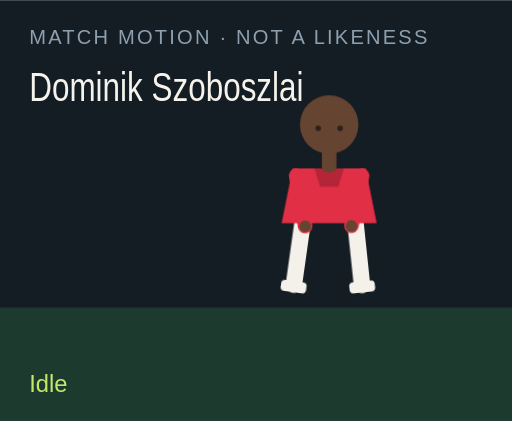
t = 0.00 s
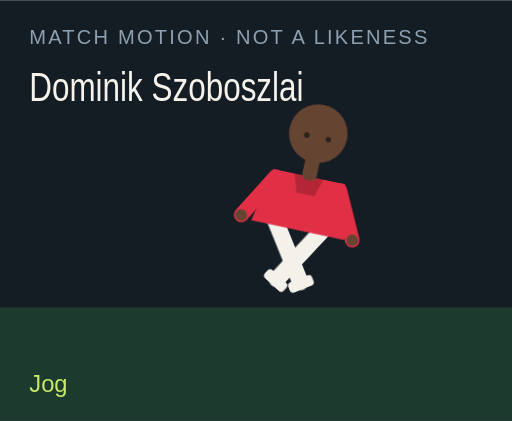
t = 1.50 s
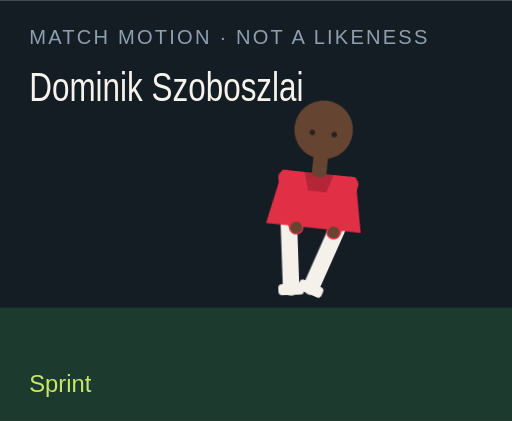
t = 3.00 s
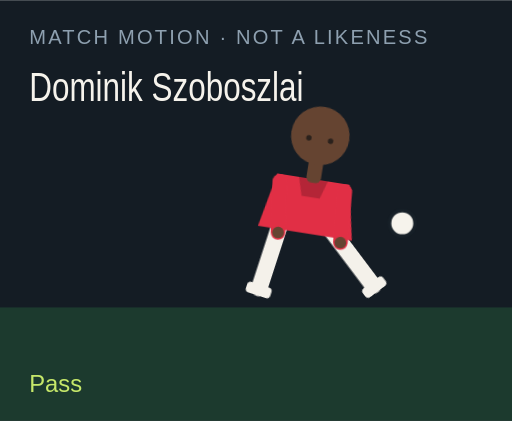
t = 4.50 s
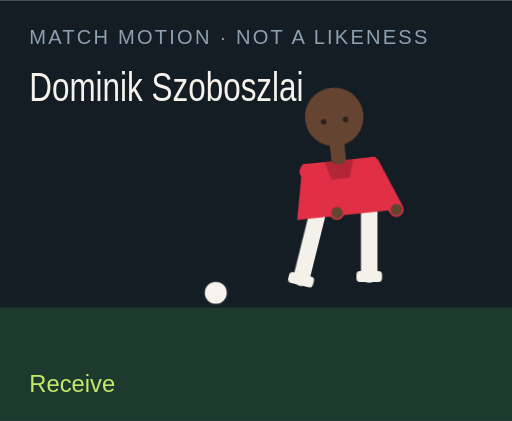
t = 6.00 s
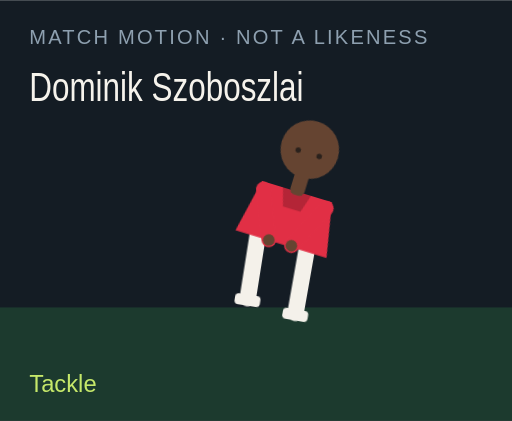
t = 7.50 s

The animated SVG that drew these frames (rendered in a browser with its animation timeline set to each time). Animation: 18 CSS @keyframes rules; one cycle of 9.00 s, repeats indefinitely.

<?xml version="1.0" encoding="UTF-8"?>
<svg xmlns="http://www.w3.org/2000/svg" viewBox="0 0 280 230" role="img">
  <style>@media (prefers-reduced-motion: reduce){animate,animateTransform{display:none}}</style>
  <rect width="280" height="230" fill="#141c24"/>
  <rect y="168" width="280" height="62" fill="#1c3a2e"/>
  <text x="16" y="24" fill="#8ea0b0" font-family="Arial,sans-serif" font-size="11" letter-spacing="1.2">MATCH MOTION · NOT A LIKENESS</text>
  <text x="16" y="55" fill="#f6f3ec" font-family="Impact,sans-serif" font-size="22" textLength="150" lengthAdjust="spacingAndGlyphs">Dominik Szoboszlai</text>
  <circle r="7" fill="#f6f3ec" stroke="#172028" stroke-width="2" id="motion-13192" cx="150" cy="160" opacity="0">
    
    
    
  </circle>
  <g transform="translate(132 40)">
    <g id="motion-13214" transform="rotate(0 48 90)">
      
      <g id="motion-13216" transform="translate(0 0)">
        
        <g transform="translate(34 78)"><g id="motion-13218" transform="rotate(8)"><path d="M0 0 V38" stroke="#f4f1ea" stroke-width="9" stroke-linecap="round"/><rect x="-7" y="36" width="14" height="6" rx="2" fill="#f4f1ea"/></g></g>
        <g transform="translate(62 78)"><g id="motion-13220" transform="rotate(-6)"><path d="M0 0 V38" stroke="#f4f1ea" stroke-width="9" stroke-linecap="round"/><rect x="-7" y="36" width="14" height="6" rx="2" fill="#f4f1ea"/></g></g>
        <path d="M28 52 h40 l6 30 H22 Z" fill="#e12f45"/>
        <path d="M40 52 h16 l-3 10 H43 Z" fill="#000" opacity=".2"/>
        <g transform="translate(30 56)"><g id="motion-13222" transform="rotate(-10)"><path d="M0 0 V28" stroke="#e12f45" stroke-width="8" stroke-linecap="round"/><circle cx="0" cy="28" r="3.2" fill="#654431"/></g></g>
        <g transform="translate(66 56)"><g id="motion-13224" transform="rotate(12)"><path d="M0 0 V28" stroke="#e12f45" stroke-width="8" stroke-linecap="round"/><circle cx="0" cy="28" r="3.2" fill="#654431"/></g></g>
        <rect x="44" y="40" width="8" height="14" rx="3" fill="#654431"/>
        <circle cx="48" cy="28" r="16" fill="#654431"/>
        
        <circle cx="42" cy="30" r="1.5" fill="#2a211c"/><circle cx="54" cy="30" r="1.5" fill="#2a211c"/>
      </g>
    </g>
  </g>
  <text x="16" y="214" fill="#c6e86a" font-family="Arial,sans-serif" font-size="13" opacity="1" id="motion-13196">Idle</text><text x="16" y="214" fill="#c6e86a" font-family="Arial,sans-serif" font-size="13" opacity="0" id="motion-13198">Jog</text><text x="16" y="214" fill="#c6e86a" font-family="Arial,sans-serif" font-size="13" opacity="0" id="motion-13200">Sprint</text><text x="16" y="214" fill="#c6e86a" font-family="Arial,sans-serif" font-size="13" opacity="0" id="motion-13202">Dribble</text><text x="16" y="214" fill="#c6e86a" font-family="Arial,sans-serif" font-size="13" opacity="0" id="motion-13204">Pass</text><text x="16" y="214" fill="#c6e86a" font-family="Arial,sans-serif" font-size="13" opacity="0" id="motion-13206">Shoot</text><text x="16" y="214" fill="#c6e86a" font-family="Arial,sans-serif" font-size="13" opacity="0" id="motion-13208">Receive</text><text x="16" y="214" fill="#c6e86a" font-family="Arial,sans-serif" font-size="13" opacity="0" id="motion-13210">Tackle</text><text x="16" y="214" fill="#c6e86a" font-family="Arial,sans-serif" font-size="13" opacity="0" id="motion-13212">Arms wide</text>
<style>@keyframes track-13193{0%{cx:150px}11.1%{cx:156px}22.2%{cx:164px}33.300000000000004%{cx:142px}44.4%{cx:190px}55.60000000000001%{cx:250px}66.7%{cx:118px}77.8%{cx:150px}88.9%{cx:150px}100%{cx:150px}}@keyframes track-13194{0%{cy:160px}11.1%{cy:158px}22.2%{cy:154px}33.300000000000004%{cy:156px}44.4%{cy:148px}55.60000000000001%{cy:96px}66.7%{cy:160px}77.8%{cy:160px}88.9%{cy:160px}100%{cy:160px}}@keyframes track-13195{0%{opacity:0}11.1%{opacity:0}22.2%{opacity:0}33.300000000000004%{opacity:1}44.4%{opacity:1}55.60000000000001%{opacity:1}66.7%{opacity:1}77.8%{opacity:0}88.9%{opacity:0}100%{opacity:0}}@keyframes track-13197{0%{opacity:1}11.1%{opacity:0}22.2%{opacity:0}33.300000000000004%{opacity:0}44.4%{opacity:0}55.60000000000001%{opacity:0}66.7%{opacity:0}77.8%{opacity:0}88.9%{opacity:0}100%{opacity:1}}@keyframes track-13199{0%{opacity:0}11.1%{opacity:1}22.2%{opacity:0}33.300000000000004%{opacity:0}44.4%{opacity:0}55.60000000000001%{opacity:0}66.7%{opacity:0}77.8%{opacity:0}88.9%{opacity:0}100%{opacity:0}}@keyframes track-13201{0%{opacity:0}11.1%{opacity:0}22.2%{opacity:1}33.300000000000004%{opacity:0}44.4%{opacity:0}55.60000000000001%{opacity:0}66.7%{opacity:0}77.8%{opacity:0}88.9%{opacity:0}100%{opacity:0}}@keyframes track-13203{0%{opacity:0}11.1%{opacity:0}22.2%{opacity:0}33.300000000000004%{opacity:1}44.4%{opacity:0}55.60000000000001%{opacity:0}66.7%{opacity:0}77.8%{opacity:0}88.9%{opacity:0}100%{opacity:0}}@keyframes track-13205{0%{opacity:0}11.1%{opacity:0}22.2%{opacity:0}33.300000000000004%{opacity:0}44.4%{opacity:1}55.60000000000001%{opacity:0}66.7%{opacity:0}77.8%{opacity:0}88.9%{opacity:0}100%{opacity:0}}@keyframes track-13207{0%{opacity:0}11.1%{opacity:0}22.2%{opacity:0}33.300000000000004%{opacity:0}44.4%{opacity:0}55.60000000000001%{opacity:1}66.7%{opacity:0}77.8%{opacity:0}88.9%{opacity:0}100%{opacity:0}}@keyframes track-13209{0%{opacity:0}11.1%{opacity:0}22.2%{opacity:0}33.300000000000004%{opacity:0}44.4%{opacity:0}55.60000000000001%{opacity:0}66.7%{opacity:1}77.8%{opacity:0}88.9%{opacity:0}100%{opacity:0}}@keyframes track-13211{0%{opacity:0}11.1%{opacity:0}22.2%{opacity:0}33.300000000000004%{opacity:0}44.4%{opacity:0}55.60000000000001%{opacity:0}66.7%{opacity:0}77.8%{opacity:1}88.9%{opacity:0}100%{opacity:0}}@keyframes track-13213{0%{opacity:0}11.1%{opacity:0}22.2%{opacity:0}33.300000000000004%{opacity:0}44.4%{opacity:0}55.60000000000001%{opacity:0}66.7%{opacity:0}77.8%{opacity:0}88.9%{opacity:1}100%{opacity:0}}@keyframes track-13215{0%{transform:rotate(0deg)}11.1%{transform:rotate(8deg)}22.2%{transform:rotate(16deg)}33.300000000000004%{transform:rotate(6deg)}44.4%{transform:rotate(4deg)}55.60000000000001%{transform:rotate(14deg)}66.7%{transform:rotate(-6deg)}77.8%{transform:rotate(34deg)}88.9%{transform:rotate(0deg)}100%{transform:rotate(0deg)}}@keyframes track-13217{0%{transform:translate(0px,0px)}11.1%{transform:translate(0px,-3px)}22.2%{transform:translate(0px,-6px)}33.300000000000004%{transform:translate(0px,-2px)}44.4%{transform:translate(0px,2px)}55.60000000000001%{transform:translate(0px,-4px)}66.7%{transform:translate(0px,1px)}77.8%{transform:translate(0px,10px)}88.9%{transform:translate(0px,-8px)}100%{transform:translate(0px,0px)}}@keyframes track-13219{0%{transform:rotate(8deg)}11.1%{transform:rotate(-26deg)}22.2%{transform:rotate(-42deg)}33.300000000000004%{transform:rotate(-8deg)}44.4%{transform:rotate(6deg)}55.60000000000001%{transform:rotate(12deg)}66.7%{transform:rotate(20deg)}77.8%{transform:rotate(-8deg)}88.9%{transform:rotate(-8deg)}100%{transform:rotate(8deg)}}@keyframes track-13221{0%{transform:rotate(-6deg)}11.1%{transform:rotate(24deg)}22.2%{transform:rotate(38deg)}33.300000000000004%{transform:rotate(18deg)}44.4%{transform:rotate(-38deg)}55.60000000000001%{transform:rotate(-54deg)}66.7%{transform:rotate(6deg)}77.8%{transform:rotate(-22deg)}88.9%{transform:rotate(8deg)}100%{transform:rotate(-6deg)}}@keyframes track-13223{0%{transform:rotate(-10deg)}11.1%{transform:rotate(24deg)}22.2%{transform:rotate(36deg)}33.300000000000004%{transform:rotate(-18deg)}44.4%{transform:rotate(10deg)}55.60000000000001%{transform:rotate(-24deg)}66.7%{transform:rotate(-30deg)}77.8%{transform:rotate(12deg)}88.9%{transform:rotate(-58deg)}100%{transform:rotate(-10deg)}}@keyframes track-13225{0%{transform:rotate(12deg)}11.1%{transform:rotate(-20deg)}22.2%{transform:rotate(-32deg)}33.300000000000004%{transform:rotate(14deg)}44.4%{transform:rotate(-26deg)}55.60000000000001%{transform:rotate(18deg)}66.7%{transform:rotate(-22deg)}77.8%{transform:rotate(-6deg)}88.9%{transform:rotate(58deg)}100%{transform:rotate(12deg)}}@media(prefers-reduced-motion:no-preference){#motion-13192{animation:track-13193 9s linear infinite both,track-13194 9s linear infinite both,track-13195 9s steps(1,end) infinite both}#motion-13196{animation:track-13197 9s steps(1,end) infinite both}#motion-13198{animation:track-13199 9s steps(1,end) infinite both}#motion-13200{animation:track-13201 9s steps(1,end) infinite both}#motion-13202{animation:track-13203 9s steps(1,end) infinite both}#motion-13204{animation:track-13205 9s steps(1,end) infinite both}#motion-13206{animation:track-13207 9s steps(1,end) infinite both}#motion-13208{animation:track-13209 9s steps(1,end) infinite both}#motion-13210{animation:track-13211 9s steps(1,end) infinite both}#motion-13212{animation:track-13213 9s steps(1,end) infinite both}#motion-13214{animation:track-13215 9s linear infinite both}#motion-13216{animation:track-13217 9s linear infinite both}#motion-13218{animation:track-13219 9s linear infinite both}#motion-13220{animation:track-13221 9s linear infinite both}#motion-13222{animation:track-13223 9s linear infinite both}#motion-13224{animation:track-13225 9s linear infinite both}}</style></svg>
